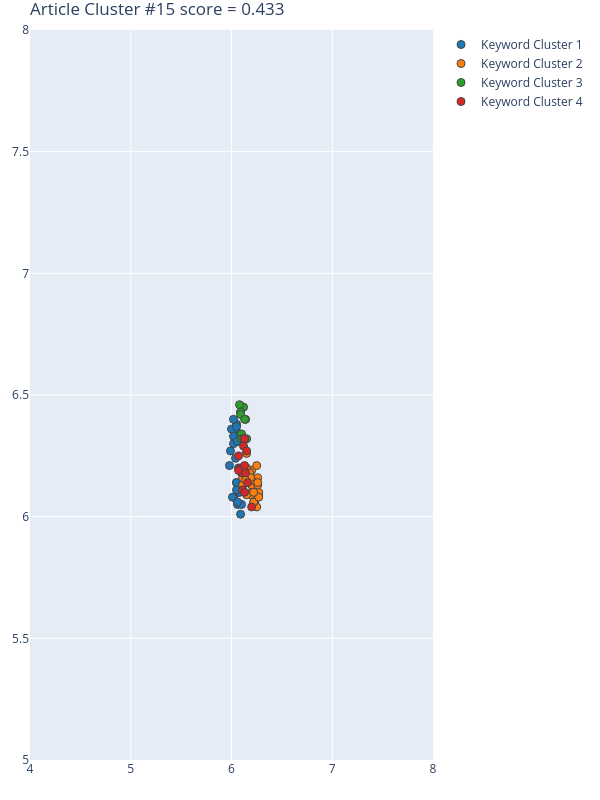

The file beside this chart, header and first rows:
Group, score, NumPhrases, Key-phrases, NumDocs, DocIds, dimension, min_samples, min_cluster_size, x, y
1, 0.7972, 29, ['ANN and RF', 'biophysical and biochemi…, 17, [42, 90, 119, 190, 208, 213, 225, 293, 3…, 60, 5, 10, [6.0500001907, 6.0500001907, 6.019999980…, [6.3800001144, 6.3099999428, 6.400000095…
2, 0.7625, 33, ['Athens agglomeration', 'Caribbean coun…, 18, [42, 90, 119, 135, 190, 208, 213, 225, 2…, 60, 5, 10, [6.2699999809, 6.2300000191, 6.199999809…, [6.0900001526, 6.1500000954, 6.190000057…
3, 0.6015, 10, ['activity data', 'big time series data'…, 8, [135, 293, 302, 316, 317, 347, 524, 572], 60, 5, 10, [6.1399998665, 6.0999999046, 6.119999885…, [6.4000000954, 6.3400001526, 6.449999809…
4, -0.4276, 14, ['actual map', 'adoption strategy', 'eco…, 10, [42, 90, 135, 190, 213, 225, 303, 344, 5…, 60, 5, 10, [6.0900001526, 6.1100001335, 6.119999885…, [6.1999998093, 6.1100001335, 6.199999809…
